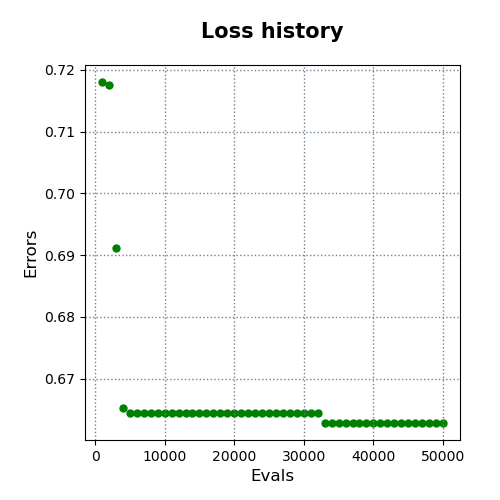

Source data for this figure (header and first rows):
evals, errors
1000, 0.718
2000, 0.7175
3000, 0.6912
4000, 0.6652
5000, 0.6644
6000, 0.6644
7000, 0.6644
8000, 0.6644
9000, 0.6644
10000, 0.6644
11000, 0.6644
12000, 0.6644
13000, 0.6644
14000, 0.6644
15000, 0.6644
16000, 0.6644
17000, 0.6644
18000, 0.6644
19000, 0.6644
20000, 0.6644
21000, 0.6644
22000, 0.6644
23000, 0.6644
24000, 0.6644
25000, 0.6644
26000, 0.6644
27000, 0.6644
28000, 0.6644
29000, 0.6644
30000, 0.6644
31000, 0.6644
32000, 0.6644
33000, 0.6628
34000, 0.6628
35000, 0.6628
36000, 0.6628
37000, 0.6628
38000, 0.6628
39000, 0.6628
40000, 0.6628
41000, 0.6628
42000, 0.6628
43000, 0.6628
44000, 0.6628
45000, 0.6628
46000, 0.6628
47000, 0.6628
48000, 0.6628
49000, 0.6628
50000, 0.6628
